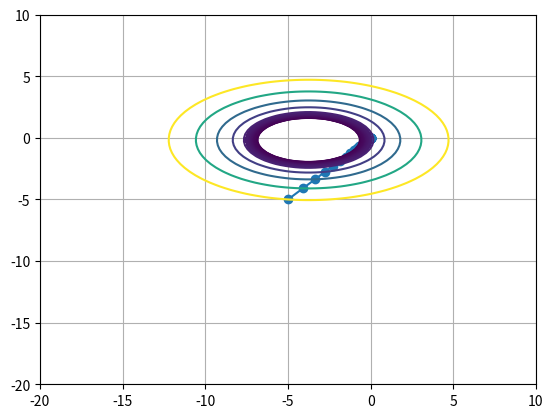
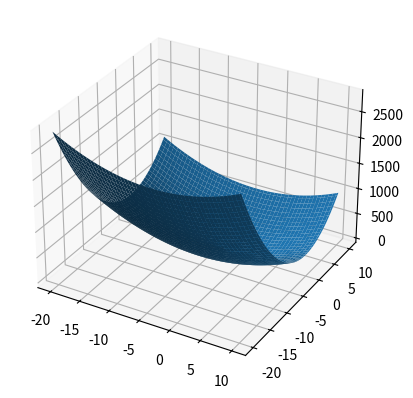

Write Python code to recreate these figures, in order.
import numpy as np
import matplotlib.pyplot as plt

# f(x, y) = ax^2 + by^2 + cxy + dx + ey + f


def make_function(a, b, c, d, e, f):
    return {'a': a, 'b': b, 'c': c, 'd': d, 'e': e, 'f': f}


def calculate_gradient(x, y, coefficient):
    return [
        2.0 * coefficient['a'] * x + coefficient['c'] * y + coefficient['d'],
        2.0 * coefficient['b'] * y + coefficient['c'] * x + coefficient['e']
    ]


def get_function_value(x, y, function):
    return function['a'] * x ** 2 + \
        function['b'] * y ** 2 + \
        function['c'] * x * y + \
        function['d'] * x + \
        function['e'] * y + \
        function['f']


def get_function_points_value(x, y, function):
    res = []
    for i in range(len(x)):
        res.append(get_function_value(x[i], y[i], function))
    return res


def dichotomy(x, y, grad, function):
    left = 0.0001
    right = 0.09
    eps = 0.00001
    while abs(right - left) > eps:
        a = (left * 2 + right) / 3
        b = (left + right * 2) / 3
        f_a = get_function_value(x - a * grad[0], y - a * grad[1], function)
        f_b = get_function_value(x - b * grad[0], y - b * grad[1], function)
        if f_a < f_b:
            right = b
        else:
            left = a
    return (left + right) / 2


def constant_learning_rate(x, y, grad, function):
    return 0.06


def gradient_descent(start_x, start_y, function, learning_rate, eps):
    prev_x = start_x
    prev_y = start_y
    condition = 1
    res = [(start_x, start_y)]

    while condition:
        grad = calculate_gradient(prev_x, prev_y, function)
        alpha = learning_rate(prev_x, prev_y, grad, function)
        new_x = prev_x - alpha * grad[0]
        new_y = prev_y - alpha * grad[1]
        res += [(new_x, new_y)]
        if abs(prev_x - new_x) <= eps and abs(prev_y - new_y) <= eps:
            break
        prev_x = new_x
        prev_y = new_y
    return res


f1 = make_function(1.0, 1.0, 0.0, 0.0, 0.0, 0.0)
f2 = make_function(2.0, 6.0, 0.0, 15.0, 2.0, 0.0)

epsilon = 0.00001

res1 = gradient_descent(-5.0, -5.0, f1, constant_learning_rate, epsilon)
res2 = gradient_descent(-5.0, -5.0, f1, dichotomy, epsilon)

# draw function graph
t = np.linspace(-20, 10, 100)
X, Y = np.meshgrid(t, t)
Z = np.array(get_function_points_value(X, Y, f2))
fig, ax1 = plt.subplots(1)
fig = plt.figure().add_subplot(projection='3d')
fig.plot_surface(X, Y, Z)
##

points = np.array(res2)
# draw gradient move
ax1.plot(points[:, 0], points[:, 1], 'o-')
ax1.grid()
ax1.contour(X, Y, Z, levels=sorted([get_function_value(p[0], p[1], f2) for p in points]))
##

plt.show()
